Run: headless pygame with SDL's dummy video driver; simulated clock (each Clock.tick advances the game by its frame time, no real sleeping); random seed 0; keys injected as events and as key.get_pressed() state; no mouse input.
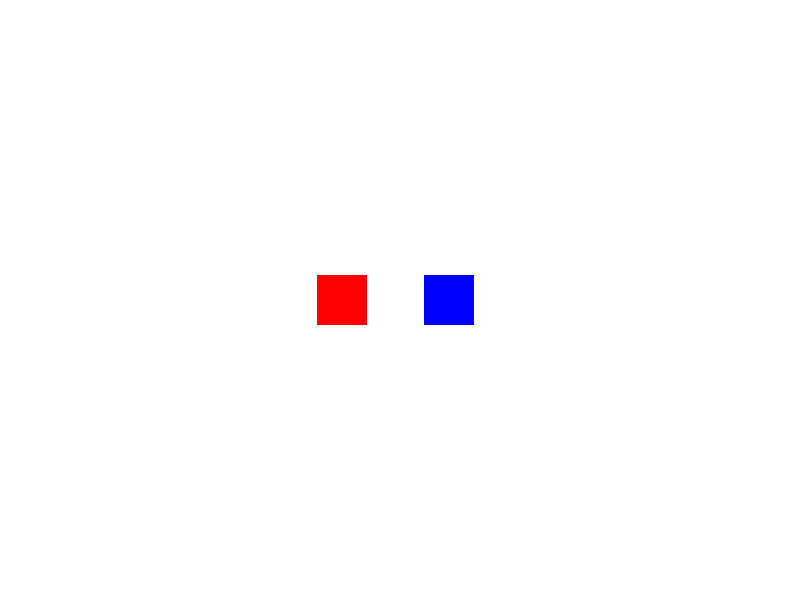
Frame 1 of 4 · flips 1–60 · no input
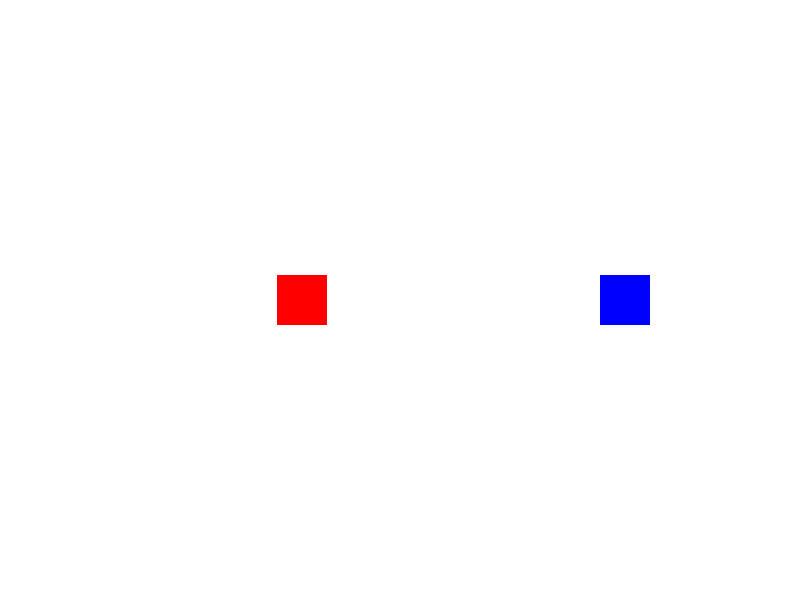
Frame 2 of 4 · flips 61–180 · tapped SPACE, RETURN · held RIGHT (→), D
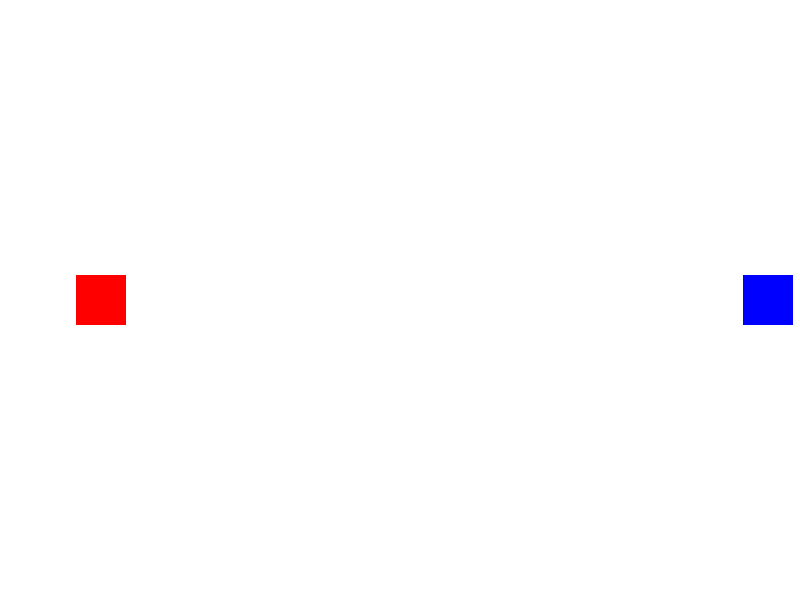
Frame 3 of 4 · flips 181–300 · held DOWN (↓), S
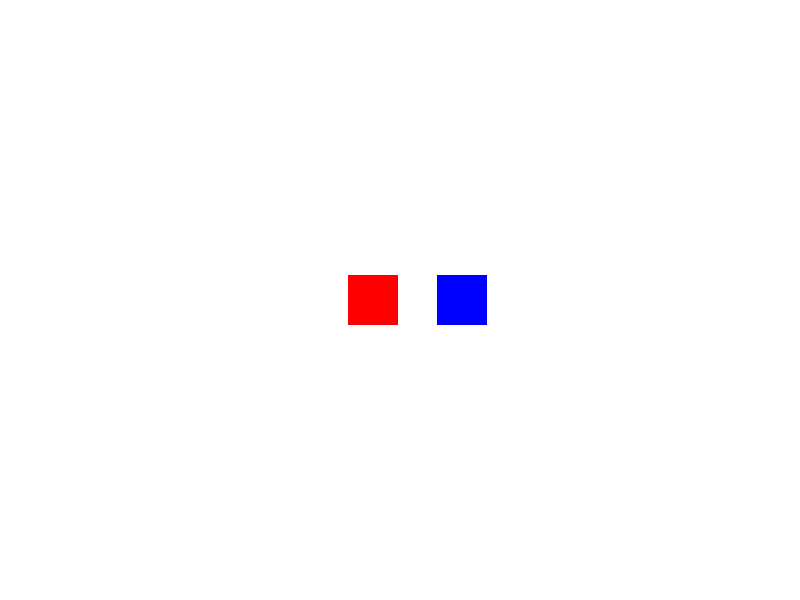
Frame 4 of 4 · flips 301–420 · held LEFT (←), A, UP (↑), W

The pygame program that drew these frames:

import pygame
import random

# Inicializar Pygame
pygame.init()

# Dimensiones de la ventana
WIDTH, HEIGHT = 800, 600
window = pygame.display.set_mode((WIDTH, HEIGHT))
pygame.display.set_caption("Carrera de cuadrados")

# Colores
WHITE = (255, 255, 255)
RED = (255, 0, 0)
BLUE = (0, 0, 255)

# Parámetros de los cuadrados
size = 50
square1_pos = [100, HEIGHT // 2 - size // 2]
square2_pos = [WIDTH - 150, HEIGHT // 2 - size // 2]
square1_speed = 5
square2_speed = 5

# Variables para la dirección de movimiento
square1_direction = 1  # 1 significa a la derecha
square2_direction = -1  # -1 significa a la izquierda

# Reloj para controlar los FPS
clock = pygame.time.Clock()

# Bucle principal
running = True
while running:
    for event in pygame.event.get():
        if event.type == pygame.QUIT:
            running = False

    # Movimiento de los cuadrados
    square1_pos[0] += square1_speed * square1_direction
    square2_pos[0] += square2_speed * square2_direction

    # Colisión entre los cuadrados
    if (square1_pos[0] < square2_pos[0] + size and
        square1_pos[0] + size > square2_pos[0] and
        square1_pos[1] < square2_pos[1] + size and
        square1_pos[1] + size > square2_pos[1]):
        
        # Rebote
        square1_direction *= -1
        square2_direction *= -1

        # Opcional: añadir un pequeño impulso
        square1_speed = random.randint(1, 5)
        square2_speed = random.randint(1, 5)

    # Limitar los cuadrados dentro de la ventana
    if square1_pos[0] < 0 or square1_pos[0] + size > WIDTH:
        square1_direction *= -1

    if square2_pos[0] < 0 or square2_pos[0] + size > WIDTH:
        square2_direction *= -1

    # Dibujar en la ventana
    window.fill(WHITE)
    pygame.draw.rect(window, RED, (*square1_pos, size, size))
    pygame.draw.rect(window, BLUE, (*square2_pos, size, size))

    pygame.display.flip()
    clock.tick(60)

pygame.quit()
